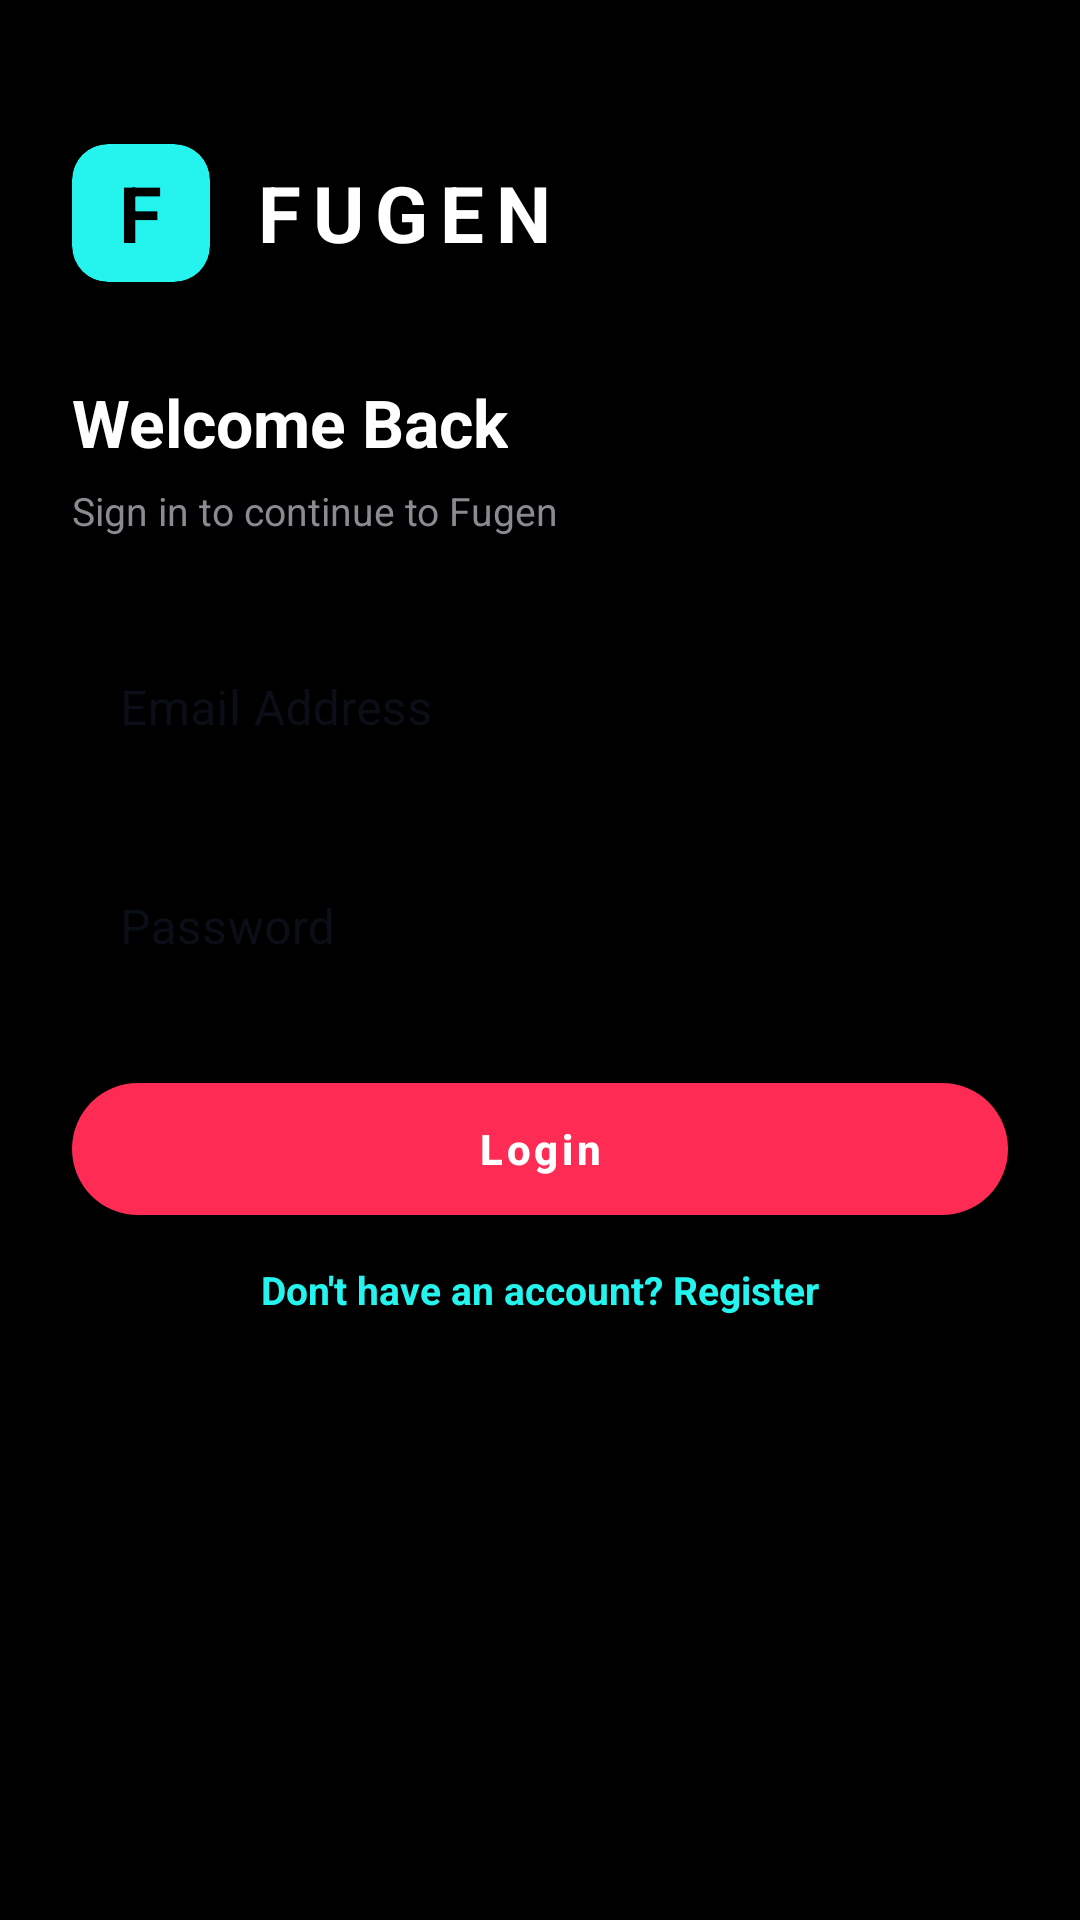

Layout XML and referenced resources for this Android screen:
<!-- AndroidManifest.xml: application theme Theme.SociaMediaBackend -->
<!-- res/layout/activity_login.xml -->
<?xml version="1.0" encoding="utf-8"?>
<ScrollView xmlns:android="http://schemas.android.com/apk/res/android"
    xmlns:app="http://schemas.android.com/apk/res-auto"
    android:layout_width="match_parent"
    android:layout_height="match_parent"
    android:fillViewport="true"
    android:background="#000000">

    <androidx.constraintlayout.widget.ConstraintLayout
        android:layout_width="match_parent"
        android:layout_height="wrap_content"
        android:padding="24dp">

        
        <LinearLayout
            android:id="@+id/llLogoHeader"
            android:layout_width="match_parent"
            android:layout_height="wrap_content"
            android:orientation="horizontal"
            android:gravity="center_vertical"
            android:layout_marginTop="24dp"
            app:layout_constraintTop_toTopOf="parent">

            <com.google.android.material.card.MaterialCardView
                android:layout_width="46dp"
                android:layout_height="46dp"
                app:cardBackgroundColor="#25F4EE"
                app:cardCornerRadius="12dp"
                app:cardElevation="4dp"
                app:strokeWidth="0dp">
                <TextView
                    android:layout_width="wrap_content"
                    android:layout_height="wrap_content"
                    android:layout_gravity="center"
                    android:text="F"
                    android:textColor="#000000"
                    android:textSize="26sp"
                    android:textStyle="bold" />
            </com.google.android.material.card.MaterialCardView>

            <TextView
                android:layout_width="wrap_content"
                android:layout_height="wrap_content"
                android:layout_marginStart="14dp"
                android:text="FUGEN"
                android:textColor="#FFFFFF"
                android:textSize="26sp"
                android:textStyle="bold"
                android:letterSpacing="0.15" />

        </LinearLayout>

        <TextView
            android:id="@+id/tvTitle"
            android:layout_width="wrap_content"
            android:layout_height="wrap_content"
            android:text="Welcome Back"
            android:textSize="22sp"
            android:textStyle="bold"
            android:textColor="#FFFFFF"
            app:layout_constraintTop_toBottomOf="@id/llLogoHeader"
            app:layout_constraintStart_toStartOf="parent"
            android:layout_marginTop="32dp"/>

        <TextView
            android:id="@+id/tvSubtitle"
            android:layout_width="wrap_content"
            android:layout_height="wrap_content"
            android:text="Sign in to continue to Fugen"
            android:textSize="13sp"
            android:textColor="#8A8B91"
            app:layout_constraintTop_toBottomOf="@id/tvTitle"
            app:layout_constraintStart_toStartOf="parent"
            android:layout_marginTop="6dp"/>

        <com.google.android.material.textfield.TextInputLayout
            android:id="@+id/tilEmail"
            style="@style/Widget.MaterialComponents.TextInputLayout.OutlinedBox"
            android:layout_width="match_parent"
            android:layout_height="wrap_content"
            android:hint="@string/email"
            app:boxStrokeColor="#FE2C55"
            app:hintTextColor="#FE2C55"
            app:layout_constraintTop_toBottomOf="@id/tvSubtitle"
            android:layout_marginTop="24dp">

            <com.google.android.material.textfield.TextInputEditText
                android:id="@+id/etEmail"
                android:layout_width="match_parent"
                android:layout_height="wrap_content"
                android:textColor="#FFFFFF"
                android:inputType="textEmailAddress" />
        </com.google.android.material.textfield.TextInputLayout>

        <com.google.android.material.textfield.TextInputLayout
            android:id="@+id/tilPassword"
            style="@style/Widget.MaterialComponents.TextInputLayout.OutlinedBox"
            android:layout_width="match_parent"
            android:layout_height="wrap_content"
            android:hint="@string/password"
            app:boxStrokeColor="#FE2C55"
            app:hintTextColor="#FE2C55"
            app:passwordToggleEnabled="true"
            app:layout_constraintTop_toBottomOf="@id/tilEmail"
            android:layout_marginTop="12dp">

            <com.google.android.material.textfield.TextInputEditText
                android:id="@+id/etPassword"
                android:layout_width="match_parent"
                android:layout_height="wrap_content"
                android:textColor="#FFFFFF"
                android:inputType="textPassword" />
        </com.google.android.material.textfield.TextInputLayout>

        
        <com.google.android.material.button.MaterialButton
            android:id="@+id/btnLogin"
            android:layout_width="match_parent"
            android:layout_height="44dp"
            android:text="@string/login"
            android:textAllCaps="false"
            android:textSize="14sp"
            android:textStyle="bold"
            app:backgroundTint="#FE2C55"
            app:cornerRadius="22dp"
            app:layout_constraintTop_toBottomOf="@id/tilPassword"
            android:layout_marginTop="24dp"/>

        <ProgressBar
            android:id="@+id/progressBar"
            android:layout_width="wrap_content"
            android:layout_height="wrap_content"
            android:visibility="gone"
            app:layout_constraintTop_toTopOf="@id/btnLogin"
            app:layout_constraintBottom_toBottomOf="@id/btnLogin"
            app:layout_constraintStart_toStartOf="@id/btnLogin"
            app:layout_constraintEnd_toEndOf="@id/btnLogin"/>

        <TextView
            android:id="@+id/tvRegister"
            android:layout_width="wrap_content"
            android:layout_height="wrap_content"
            android:text="@string/no_account"
            android:textColor="#25F4EE"
            android:textSize="13sp"
            android:textStyle="bold"
            app:layout_constraintTop_toBottomOf="@id/btnLogin"
            app:layout_constraintStart_toStartOf="parent"
            app:layout_constraintEnd_toEndOf="parent"
            android:layout_marginTop="16dp"/>

    </androidx.constraintlayout.widget.ConstraintLayout>
</ScrollView>
<!-- resources referenced by this layout -->
<resources>
  <string name="email">Email Address</string>
  <string name="login">Login</string>
  <string name="no_account">Don\'t have an account? Register</string>
  <string name="password">Password</string>
  <style name="Theme.SociaMediaBackend" parent="Theme.MaterialComponents.DayNight.NoActionBar">
          <item name="colorPrimary">#FE2C55</item>
          <item name="colorPrimaryVariant">#D62246</item>
          <item name="colorOnPrimary">@color/white</item>
          <item name="colorSecondary">#25F4EE</item>
          <item name="colorOnSecondary">@color/black</item>
          <item name="android:windowBackground">#F9FAFB</item>
          <item name="colorSurface">#FFFFFF</item>
          <item name="colorOnSurface">#111827</item>
          <item name="android:statusBarColor">#FFFFFF</item>
          <item name="android:windowLightStatusBar">true</item>
          <item name="materialButtonStyle">@style/Widget.App.Button.Pill</item>
      </style>
  <style name="Widget.App.Button.Pill" parent="Widget.MaterialComponents.Button">
          <item name="android:layout_height">42dp</item>
          <item name="android:insetTop">0dp</item>
          <item name="android:insetBottom">0dp</item>
          <item name="android:textAllCaps">false</item>
          <item name="android:textSize">13sp</item>
          <item name="android:textStyle">bold</item>
          <item name="cornerRadius">21dp</item>
      </style>
  <!-- not gathered from this repository: default colours our renderer supplied (Android Studio template values) -->
  <color name="black">#FF000000</color>
  <color name="white">#FFFFFFFF</color>
</resources>
